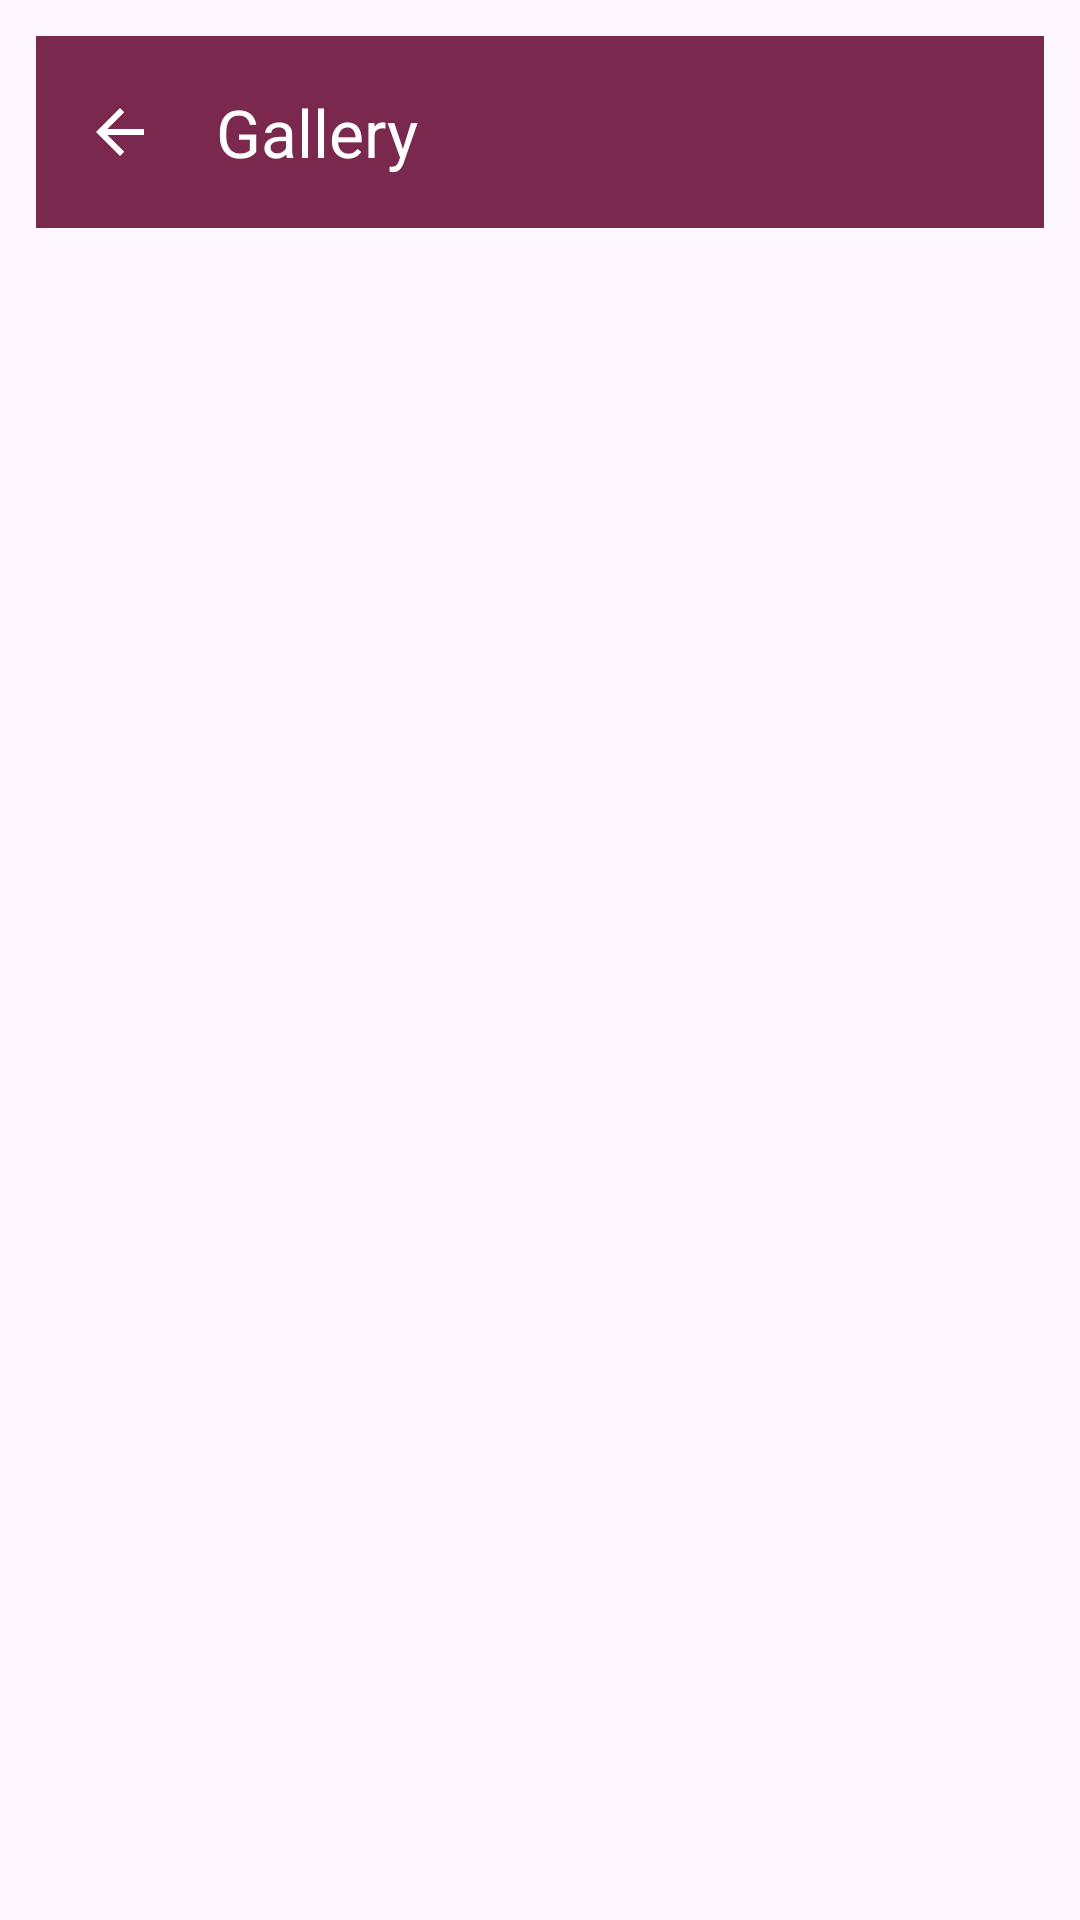

Reconstruct the res/layout file that produces this screen, plus the resources it refers to.
<!-- AndroidManifest.xml: application theme Theme.LetsGetWeddi -->
<!-- res/layout/activity_gallery_view.xml -->
<?xml version="1.0" encoding="utf-8"?>
<LinearLayout xmlns:android="http://schemas.android.com/apk/res/android"
    xmlns:app="http://schemas.android.com/apk/res-auto"
    xmlns:tools="http://schemas.android.com/tools"
    android:id="@+id/root"
    android:layout_width="match_parent"
    android:layout_height="match_parent"
    android:orientation="vertical"
    android:padding="12dp"
    tools:context=".ui.gallery.GalleryViewActivity">

    <com.google.android.material.appbar.MaterialToolbar
        android:id="@+id/toolbar"
        android:layout_width="match_parent"
        android:layout_height="?attr/actionBarSize"
        app:navigationIcon="?attr/homeAsUpIndicator"
        app:title="Gallery" />

    <TextView
        android:id="@+id/textEmpty"
        android:layout_width="match_parent"
        android:layout_height="wrap_content"
        android:gravity="center"
        android:paddingVertical="24dp"
        android:text="no_images"
        android:visibility="gone"
        tools:visibility="visible" />

    <androidx.recyclerview.widget.RecyclerView
        android:id="@+id/recycler"
        android:layout_width="match_parent"
        android:layout_height="0dp"
        android:layout_weight="1"
        android:clipToPadding="false"
        android:overScrollMode="never"
        android:paddingBottom="8dp"
        tools:listitem="@layout/item_gallery_image" />
</LinearLayout>
<!-- res/layout/item_gallery_image.xml (included above) -->
<?xml version="1.0" encoding="utf-8"?>
<FrameLayout xmlns:android="http://schemas.android.com/apk/res/android"
    android:layout_width="match_parent"
    android:layout_height="120dp">

    <ImageView
        android:id="@+id/image"
        android:layout_width="match_parent"
        android:layout_height="match_parent"
        android:scaleType="centerCrop" />
</FrameLayout>
<!-- resources referenced by this layout -->
<resources>
  <color name="md_theme_primary">#7A284E</color>
  <color name="md_theme_onPrimary">#FFFFFF</color>
  <color name="md_theme_primaryContainer">#F5E3EA</color>
  <color name="md_theme_onPrimaryContainer">#3A0F25</color>
  <color name="md_theme_secondary">#C49A6C</color>
  <color name="md_theme_onSecondary">#1F1408</color>
  <color name="md_theme_secondaryContainer">#F4E5D2</color>
  <color name="md_theme_onSecondaryContainer">#3A2A15</color>
  <color name="md_theme_tertiary">#E6B7C3</color>
  <color name="md_theme_onTertiary">#241015</color>
  <color name="md_theme_tertiaryContainer">#FFF1F4</color>
  <color name="md_theme_onTertiaryContainer">#3C1F26</color>
  <color name="md_theme_background">#FFFBFE</color>
  <style name="Weddi.Button" parent="Widget.Material3.Button">
          <item name="cornerRadius">24dp</item>
          <item name="android:insetTop">8dp</item>
          <item name="android:insetBottom">8dp</item>
          <item name="android:paddingStart">20dp</item>
          <item name="android:paddingEnd">20dp</item>
          <item name="android:textAllCaps">false</item>
      </style>
  <style name="Weddi.Card" parent="Widget.Material3.CardView.Elevated">
          <item name="cardCornerRadius">20dp</item>
          <item name="cardUseCompatPadding">true</item>
          <item name="cardElevation">4dp</item>
          <item name="android:foreground">?attr/selectableItemBackground</item>
      </style>
  <style name="Weddi.Toolbar" parent="Widget.Material3.Toolbar">
          <item name="titleTextColor">@color/md_theme_onPrimary</item>
          <item name="subtitleTextColor">@color/md_theme_onPrimary</item>
          <item name="backgroundTint">@color/md_theme_primary</item>
          <item name="android:background">@color/md_theme_primary</item>
          <item name="navigationIconTint">@color/md_theme_onPrimary</item>
      </style>
  <style name="Weddi.Shapes.Small">
          <item name="cornerFamily">rounded</item>
          <item name="cornerSize">14dp</item>
      </style>
  <style name="Weddi.Shapes.Medium">
          <item name="cornerFamily">rounded</item>
          <item name="cornerSize">20dp</item>
      </style>
  <style name="Weddi.Shapes.Large">
          <item name="cornerFamily">rounded</item>
          <item name="cornerSize">28dp</item>
      </style>
  <style name="Weddi.Headline" parent="TextAppearance.Material3.HeadlineSmall">
          <item name="android:textStyle">bold</item>
          <item name="android:textColor">@color/md_theme_primary</item>
      </style>
  <style name="Weddi.Body" parent="TextAppearance.Material3.BodyMedium">
          <item name="android:textColor">@color/md_theme_onSurface</item>
      </style>
  <style name="Weddi.Label" parent="TextAppearance.Material3.LabelLarge">
          <item name="android:textStyle">bold</item>
          <item name="android:textColor">@color/md_theme_secondary</item>
      </style>
  <color name="md_theme_onSurface">#1C1B1F</color>
</resources>
